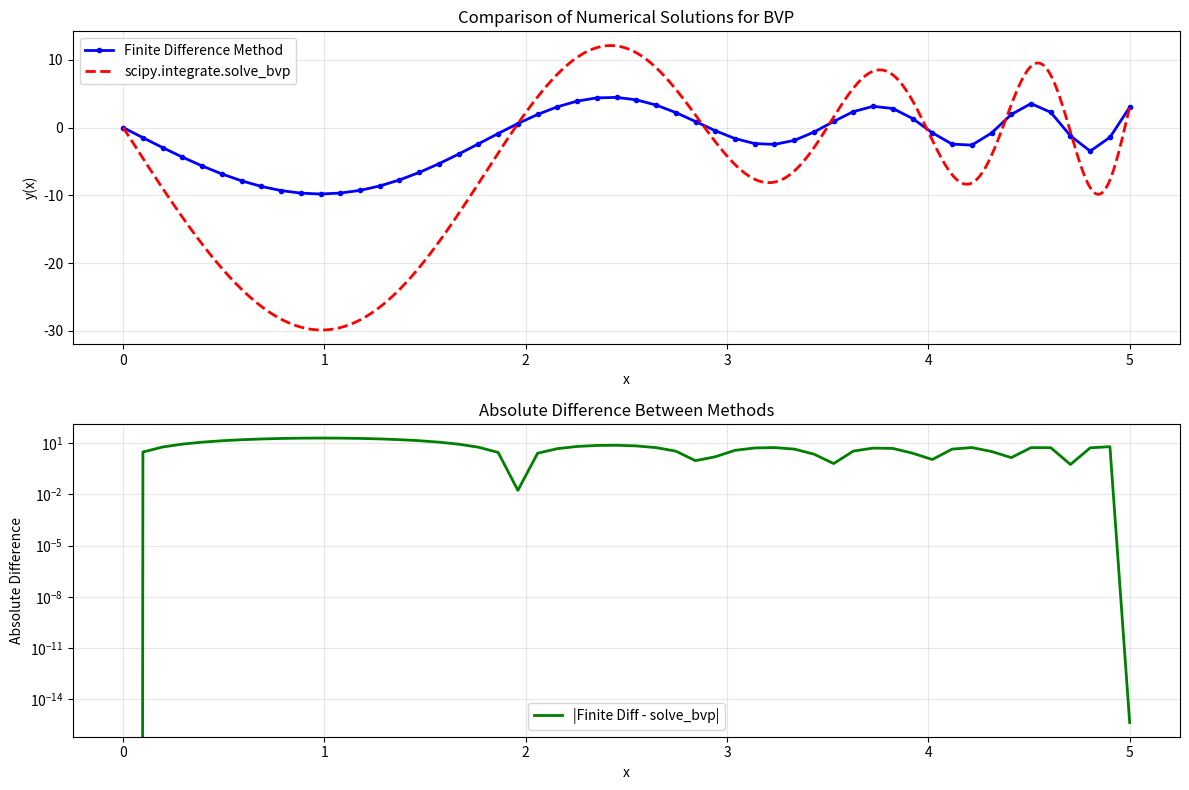

Write the Python code that produced this figure.
#!/usr/bin/env python3
# -*- coding: utf-8 -*-
"""
项目1：二阶常微分方程边值问题数值解法 - 学生代码模板

本项目要求实现两种数值方法求解边值问题：
1. 有限差分法 (Finite Difference Method)
2. scipy.integrate.solve_bvp 方法

问题设定：
y''(x) + sin(x) * y'(x) + exp(x) * y(x) = x^2
边界条件：y(0) = 0, y(5) = 3

学生需要完成所有标记为 TODO 的函数实现。
"""

import numpy as np
import matplotlib.pyplot as plt
from scipy.integrate import solve_bvp
from scipy.linalg import solve


# ============================================================================
# 方法1：有限差分法 (Finite Difference Method)
# ============================================================================

def solve_bvp_finite_difference(n):
    """
    使用有限差分法求解二阶常微分方程边值问题。
    
    方程：y''(x) + sin(x) * y'(x) + exp(x) * y(x) = x^2
    边界条件：y(0) = 0, y(5) = 3
    
    Args:
        n (int): 内部网格点数量
    
    Returns:
        tuple: (x_grid, y_solution)
            x_grid (np.ndarray): 包含边界点的完整网格
            y_solution (np.ndarray): 对应的解值
    """
    # 创建网格
    h = 5 / (n + 1)
    x_grid = np.linspace(0, 5, n + 2)
    
    # 初始化系数矩阵 A 和右端向量 b
    A = np.zeros((n, n))
    b = np.zeros(n)
    
    # 构建系数矩阵和右端向量
    for i in range(n):
        x = x_grid[i + 1]  # i+1 是因为跳过了边界点 x=0
        
        # 中心差分近似 y'' 和 y'
        # 方程: y'' + sin(x)*y' + exp(x)*y = x^2
        if i == 0:  # 第一个内部点 (考虑左边界条件 y(0)=0)
            A[i, i] = -2 / h**2 + np.exp(x)
            A[i, i+1] = 1 / h**2 + np.sin(x) / (2*h)
            b[i] = x**2 - (1 / h**2 - np.sin(x) / (2*h)) * 0  # 减去左边界项
        elif i == n-1:  # 最后一个内部点 (考虑右边界条件 y(5)=3)
            A[i, i-1] = 1 / h**2 - np.sin(x) / (2*h)
            A[i, i] = -2 / h**2 + np.exp(x)
            b[i] = x**2 - (1 / h**2 + np.sin(x) / (2*h)) * 3  # 减去右边界项
        else:  # 中间点
            A[i, i-1] = 1 / h**2 - np.sin(x) / (2*h)
            A[i, i] = -2 / h**2 + np.exp(x)
            A[i, i+1] = 1 / h**2 + np.sin(x) / (2*h)
            b[i] = x**2
    
    # 求解线性方程组
    y_inner = solve(A, b)
    
    # 组合完整解 (包括边界点)
    y_solution = np.zeros(n + 2)
    y_solution[0] = 0  # 左边界条件
    y_solution[1:-1] = y_inner
    y_solution[-1] = 3  # 右边界条件
    
    return x_grid, y_solution


# ============================================================================
# 方法2：scipy.integrate.solve_bvp 方法
# ============================================================================

def ode_system_for_solve_bvp(x, y):
    """
    为 scipy.integrate.solve_bvp 定义ODE系统。
    
    将二阶ODE转换为一阶系统：
    y[0] = y(x)
    y[1] = y'(x)
    
    系统方程：
    dy[0]/dx = y[1]
    dy[1]/dx = -sin(x) * y[1] - exp(x) * y[0] + x^2
    """
    return np.vstack((y[1], -np.sin(x) * y[1] - np.exp(x) * y[0] + x**2))


def boundary_conditions_for_solve_bvp(ya, yb):
    """
    为 scipy.integrate.solve_bvp 定义边界条件。
    
    Args:
        ya (array): 左边界处的状态 [y(0), y'(0)]
        yb (array): 右边界处的状态 [y(5), y'(5)]
    
    Returns:
        array: 边界条件残差 [y(0) - 0, y(5) - 3]
    """
    return np.array([ya[0] - 0, yb[0] - 3])


def solve_bvp_scipy(n_initial_points=11):
    """
    使用 scipy.integrate.solve_bvp 求解BVP。
    
    Args:
        n_initial_points (int): 初始网格点数
    
    Returns:
        tuple: (x_solution, y_solution)
            x_solution (np.ndarray): 解的 x 坐标数组
            y_solution (np.ndarray): 解的 y 坐标数组
    """
    # 创建初始网格
    x_initial = np.linspace(0, 5, n_initial_points)
    
    # 创建初始猜测 (线性函数 y = 0.6x 满足边界条件)
    y_initial = np.zeros((2, n_initial_points))
    y_initial[0] = 0.6 * x_initial  # y 初始猜测
    y_initial[1] = 0.6             # y' 初始猜测
    
    # 求解BVP
    sol = solve_bvp(ode_system_for_solve_bvp, boundary_conditions_for_solve_bvp, 
                    x_initial, y_initial, max_nodes=10000)
    
    if not sol.success:
        raise RuntimeError(f"solve_bvp failed with message: {sol.message}")
    
    # 在更密集的网格上获取解
    x_solution = np.linspace(0, 5, 500)
    y_solution = sol.sol(x_solution)[0]  # 只取 y 值 (忽略 y')
    
    return x_solution, y_solution


# ============================================================================
# 主程序：测试和比较两种方法
# ============================================================================

if __name__ == "__main__":
    print("=" * 60)
    print("二阶常微分方程边值问题数值解法比较")
    print("方程：y''(x) + sin(x) * y'(x) + exp(x) * y(x) = x^2")
    print("边界条件：y(0) = 0, y(5) = 3")
    print("=" * 60)
    
    # 设置参数
    n_points = 50  # 有限差分法的内部网格点数
    
    try:
        # 方法1：有限差分法
        print("\n1. 有限差分法求解...")
        x_fd, y_fd = solve_bvp_finite_difference(n_points)
        print(f"   网格点数：{len(x_fd)}")
        print(f"   y(0) = {y_fd[0]:.6f}, y(5) = {y_fd[-1]:.6f}")
        
    except NotImplementedError:
        print("   有限差分法尚未实现")
        x_fd, y_fd = None, None
    
    try:
        # 方法2：scipy.integrate.solve_bvp
        print("\n2. scipy.integrate.solve_bvp 求解...")
        x_scipy, y_scipy = solve_bvp_scipy()
        print(f"   网格点数：{len(x_scipy)}")
        print(f"   y(0) = {y_scipy[0]:.6f}, y(5) = {y_scipy[-1]:.6f}")
        
    except NotImplementedError:
        print("   solve_bvp 方法尚未实现")
        x_scipy, y_scipy = None, None
    
    # 绘图比较
    plt.figure(figsize=(12, 8))
    
    # 子图1：解的比较
    plt.subplot(2, 1, 1)
    if x_fd is not None and y_fd is not None:
        plt.plot(x_fd, y_fd, 'b-o', markersize=3, label='Finite Difference Method', linewidth=2)
    if x_scipy is not None and y_scipy is not None:
        plt.plot(x_scipy, y_scipy, 'r--', label='scipy.integrate.solve_bvp', linewidth=2)
    
    plt.xlabel('x')
    plt.ylabel('y(x)')
    plt.title('Comparison of Numerical Solutions for BVP')
    plt.legend()
    plt.grid(True, alpha=0.3)
    
    # 子图2：解的差异（如果两种方法都实现了）
    plt.subplot(2, 1, 2)
    if (x_fd is not None and y_fd is not None and 
        x_scipy is not None and y_scipy is not None):
        
        # 将 scipy 解插值到有限差分网格上进行比较
        y_scipy_interp = np.interp(x_fd, x_scipy, y_scipy)
        difference = np.abs(y_fd - y_scipy_interp)
        
        plt.semilogy(x_fd, difference, 'g-', linewidth=2, label='|Finite Diff - solve_bvp|')
        plt.xlabel('x')
        plt.ylabel('Absolute Difference')
        plt.title('Absolute Difference Between Methods')
        plt.legend()
        plt.grid(True, alpha=0.3)
        
        # 数值比较
        max_diff = np.max(difference)
        mean_diff = np.mean(difference)
        print(f"\n数值比较：")
        print(f"   最大绝对误差：{max_diff:.2e}")
        print(f"   平均绝对误差：{mean_diff:.2e}")
    else:
        plt.text(0.5, 0.5, 'Need both methods implemented\nfor comparison', 
                ha='center', va='center', transform=plt.gca().transAxes, fontsize=12)
        plt.title('Difference Plot (Not Available)')
    
    plt.tight_layout()
    plt.show()
    
    print("\n=" * 60)
    print("实验完成！")
    print("请在实验报告中分析两种方法的精度、效率和适用性。")
    print("=" * 60)
